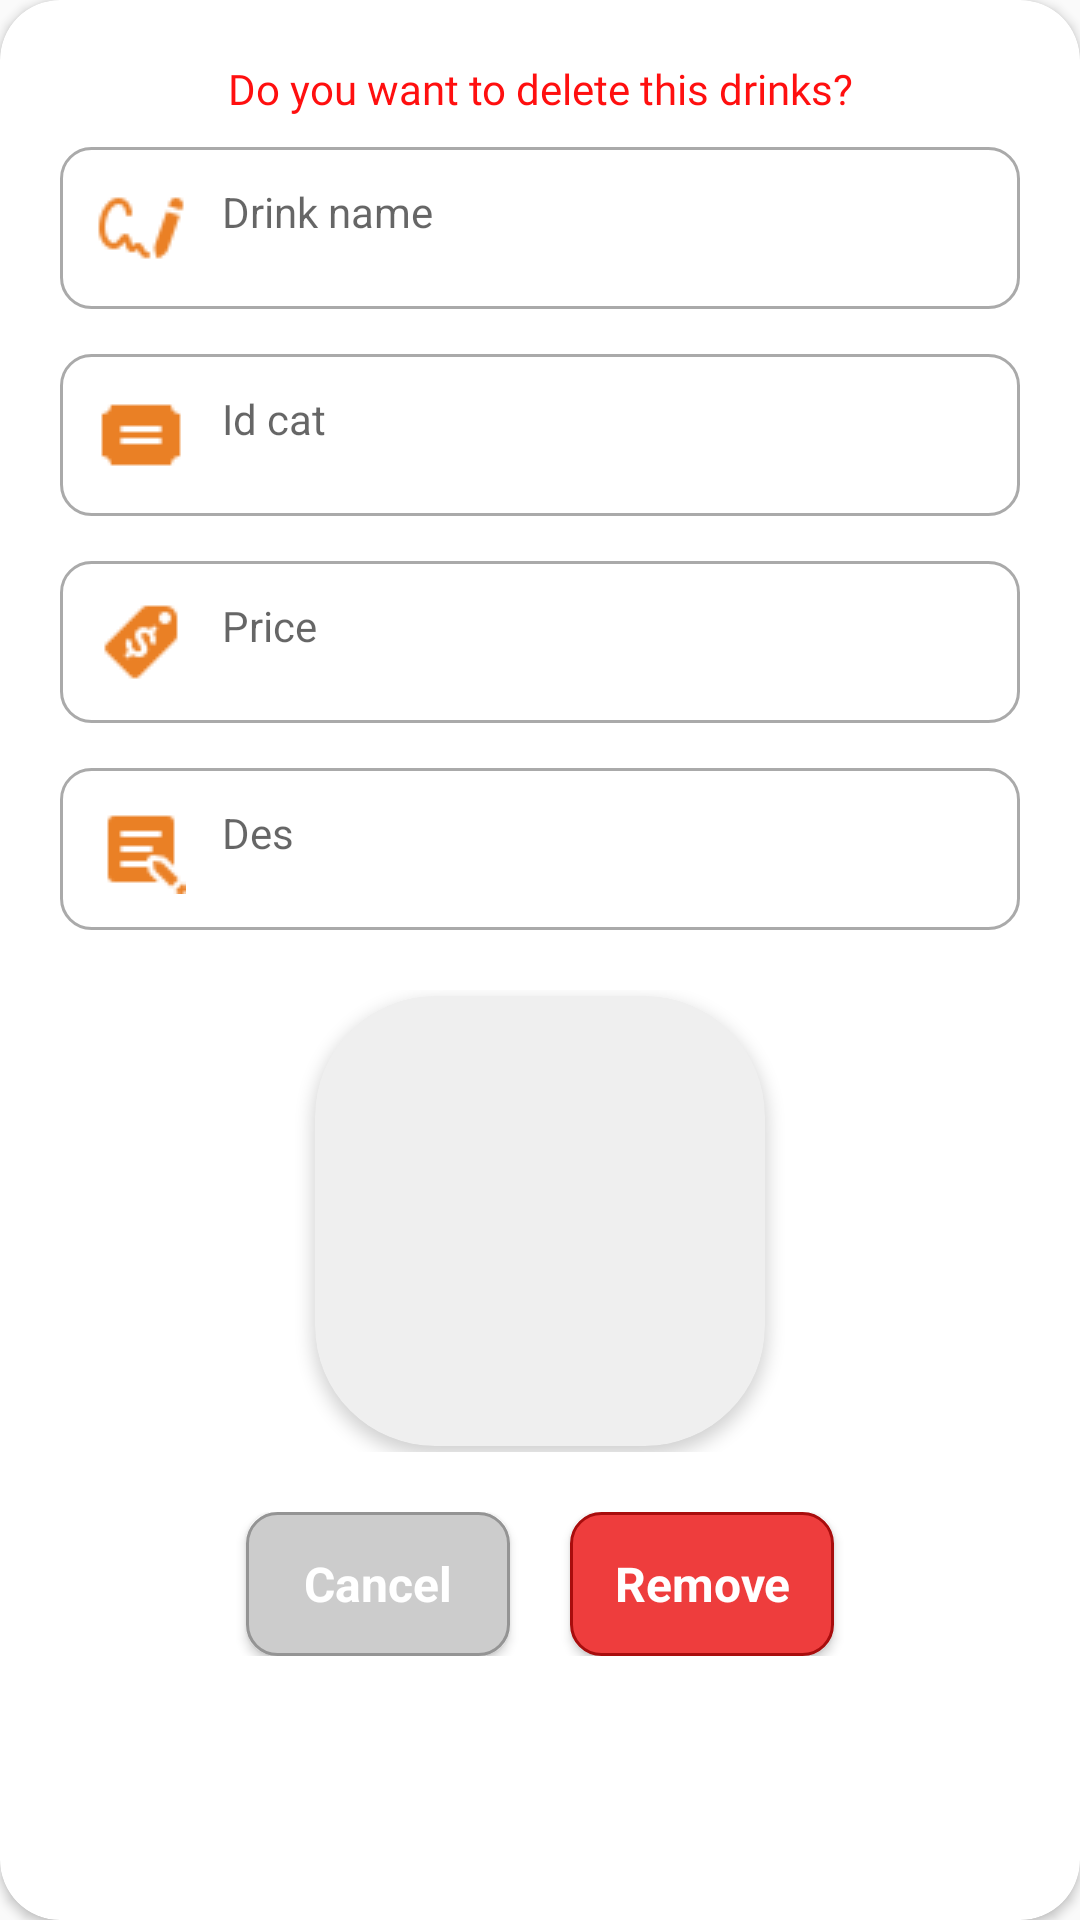

Here is an Android app screen rendered from its layout file. Give the layout XML and the strings, colors and styles it references.
<!-- AndroidManifest.xml: application theme Theme.Duan1_lampngpk02586 -->
<!-- res/layout/dialog_remove_drinks.xml -->
<?xml version="1.0" encoding="utf-8"?>
<androidx.cardview.widget.CardView xmlns:android="http://schemas.android.com/apk/res/android"
    xmlns:app="http://schemas.android.com/apk/res-auto"
    xmlns:tools="http://schemas.android.com/tools"
    android:layout_width="300dp"
    android:layout_height="wrap_content"
    android:layout_margin="2dp"
    android:elevation="5dp"
    app:cardCornerRadius="20dp">

    <LinearLayout
        android:layout_width="match_parent"
        android:layout_height="wrap_content"
        android:layout_margin="20dp"
        android:orientation="vertical">

        <TextView
            android:layout_width="match_parent"
            android:layout_height="wrap_content"
            android:layout_marginBottom="10dp"
            android:fontFamily="@font/semibold"
            android:text="Do you want to delete this drinks?"
            android:textAlignment="center"
            android:textColor="#FF0F0F" />

        <TextView
            android:id="@+id/tv_Name"
            style="@style/ed_form"
            android:layout_width="match_parent"
            android:layout_height="wrap_content"
            android:drawableStart="@drawable/ic_name"
            android:hint="Drink name"
            android:inputType="text"

            tools:ignore="SpUsage,UseCompatTextViewDrawableXml" />

        <TextView
            android:id="@+id/tv_idCat"
            android:layout_width="match_parent"
            android:layout_height="wrap_content"
            android:layout_marginTop="15dp"
            android:background="@drawable/input_form"
            android:drawableStart="@drawable/ic_category"
            android:drawablePadding="12dp"
            android:hint="Id cat"
            android:inputType="text"
            android:padding="12dp"
            android:textSize="14dp"
            tools:ignore="SpUsage,UseCompatTextViewDrawableXml" />

        <LinearLayout
            android:layout_width="match_parent"
            android:layout_height="wrap_content"
            android:orientation="vertical">

            <TextView
                android:id="@+id/tv_price"
                android:layout_width="match_parent"
                android:layout_height="wrap_content"
                android:layout_marginTop="15dp"
                android:background="@drawable/input_form"
                android:drawableStart="@drawable/ic_price"
                android:drawablePadding="12dp"
                android:hint="Price"
                android:inputType="text"
                android:padding="12dp"
                android:textSize="14dp"
                tools:ignore="SpUsage,UseCompatTextViewDrawableXml" />

            <TextView
                android:id="@+id/tv_des"
                android:layout_width="match_parent"
                android:layout_height="wrap_content"
                android:layout_marginTop="15dp"
                android:background="@drawable/input_form"
                android:drawableStart="@drawable/ic_des"
                android:drawablePadding="12dp"
                android:hint="Des"
                android:inputType="text"
                android:padding="12dp"
                android:textSize="14dp"
                tools:ignore="SpUsage,UseCompatTextViewDrawableXml" />

            <LinearLayout
                android:layout_width="match_parent"
                android:layout_height="wrap_content"
                android:layout_marginTop="20dp"
                android:gravity="center"
                android:orientation="horizontal">

                <androidx.cardview.widget.CardView
                    android:id="@+id/CardView"
                    android:layout_width="150dp"
                    android:layout_height="150dp"
                    android:layout_margin="2dp"
                    android:backgroundTint="#EFEFEF"
                    android:elevation="5dp"
                    android:padding="10dp"
                    android:translationZ="1dp"
                    app:cardCornerRadius="40dp">

                    <ImageView
                        android:id="@+id/img_drinksManager"
                        android:layout_width="match_parent"
                        android:layout_height="match_parent"
                        android:scaleType="centerCrop" />
                </androidx.cardview.widget.CardView>
            </LinearLayout>

        </LinearLayout>

        <LinearLayout
            android:layout_width="match_parent"
            android:layout_height="wrap_content"
            android:layout_marginTop="20dp"
            android:gravity="center"
            android:orientation="horizontal">

            <Button
                android:id="@+id/btn_cancel"
                style="@style/btn_cancel"
                android:layout_width="wrap_content"
                android:layout_height="wrap_content"
                android:layout_marginEnd="20dp"
                android:text="Cancel" />

            <Button
                android:id="@+id/btn_remove"
                style="@style/btn_remove"
                android:layout_width="wrap_content"
                android:layout_height="wrap_content"
                android:text="Remove" />


        </LinearLayout>
    </LinearLayout>

</androidx.cardview.widget.CardView>
<!-- resources referenced by this layout -->
<resources>
  <!-- drawable ic_category: png bitmap (drawable-v24, 309 bytes) -->
  <!-- drawable ic_des: png bitmap (drawable-v24, 558 bytes) -->
  <!-- drawable ic_name: png bitmap (drawable-v24, 917 bytes) -->
  <!-- drawable ic_price: png bitmap (drawable-v24, 712 bytes) -->
  <!-- drawable input_form (drawable) -->
  <?xml version="1.0" encoding="utf-8"?>
  <selector xmlns:android="http://schemas.android.com/apk/res/android">
      <item android:state_enabled="true" android:state_focused="true">
          <shape android:shape="rectangle">
              <solid android:color="@color/white" />
              <corners android:radius="10dp" />
              <stroke android:width="1dp" android:color="@color/colorPrimary" />
          </shape>
      </item>
  
      <item android:state_enabled="true">
          <shape android:shape="rectangle">
              <solid android:color="@color/white" />
              <corners android:radius="10dp" />
              <stroke android:width="1dp" android:color="@android:color/darker_gray" />
          </shape>
      </item>
  </selector>
  <style name="btn_cancel" parent="Theme.AppCompat.Light.NoActionBar">
          <item name="android:textColor">@color/white</item>
          <item name="android:textStyle">bold</item>
          <item name="android:textSize">16dp</item>
          <item name="android:background">@drawable/button_disable</item>
      </style>
  <style name="btn_remove" parent="Theme.AppCompat.Light.NoActionBar">
          <item name="android:textColor">@color/white</item>
          <item name="android:textStyle">bold</item>
          <item name="android:textSize">16dp</item>
          <item name="android:background">@drawable/button_cancel</item>
      </style>
  <style name="ed_form" parent="Theme.AppCompat.Light.NoActionBar">
          <item name="android:background">@drawable/input_form</item>
          <item name="android:textColor">#000</item>
          <item name="android:drawablePadding">12dp</item>
          <item name="android:padding">12dp</item>
          <item name="android:textSize">14dp</item>
      </style>
  <style name="Theme.Duan1_lampngpk02586" parent="Theme.AppCompat.Light.NoActionBar">
          
          <item name="colorPrimary">@color/purple_500</item>
          <item name="colorPrimaryVariant">@color/purple_700</item>
          <item name="colorOnPrimary">@color/white</item>
          
          <item name="colorSecondary">@color/teal_200</item>
          <item name="colorSecondaryVariant">@color/teal_700</item>
          <item name="colorOnSecondary">@color/black</item>
          
          <item name="android:statusBarColor" tools:targetApi="l">?attr/colorPrimaryVariant</item>
          
          <item name="android:windowLightNavigationBar">true</item>
      </style>
  <color name="white">#FFFFFFFF</color>
  <color name="colorPrimary">#EA8025</color>
  <!-- drawable button_disable (drawable) -->
  <shape xmlns:android="http://schemas.android.com/apk/res/android">
      <solid android:color="#CCCCCC" />
      <stroke android:width="1dp" android:color="#949494" />
      <padding android:left="10dp" android:top="10dp" android:right="10dp" android:bottom="10dp" />
      <corners android:radius="10dp" />
  </shape>
  <!-- drawable button_cancel (drawable) -->
  <shape xmlns:android="http://schemas.android.com/apk/res/android">
      <solid android:color="#EE3D3D" />
      <stroke android:width="1dp" android:color="#A80D0D" />
      <padding android:left="10dp" android:top="10dp" android:right="10dp" android:bottom="10dp" />
      <corners android:radius="10dp" />
  </shape>
  <color name="purple_500">#FF6200EE</color>
  <color name="purple_700">#FF3700B3</color>
  <color name="teal_200">#FF03DAC5</color>
  <color name="teal_700">#FF018786</color>
  <color name="black">#FF000000</color>
</resources>
